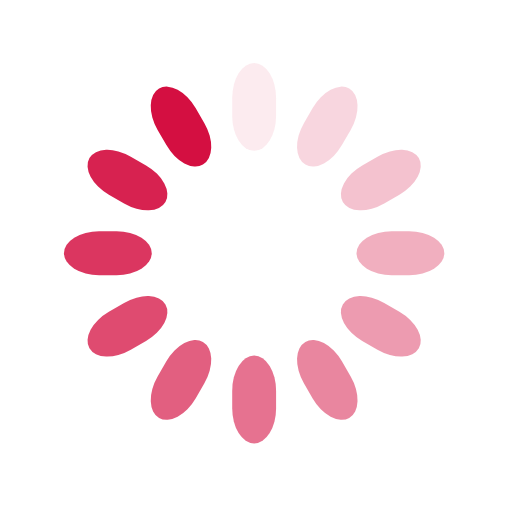
t = 0.00 s
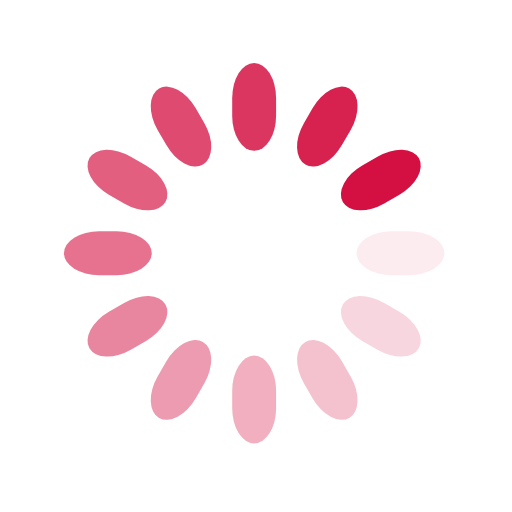
t = 0.25 s
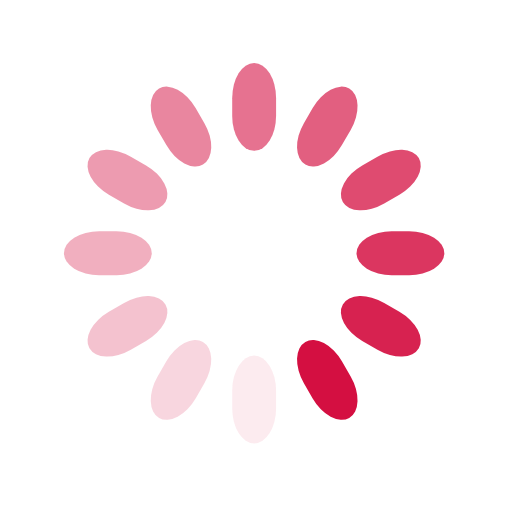
t = 0.50 s
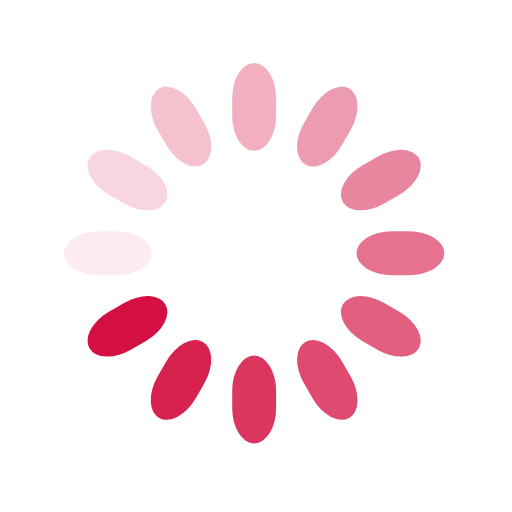
t = 0.75 s

The animated SVG that drew these frames (rendered in a browser with its animation timeline set to each time). Animation: 12 SMIL elements (animate=12); one cycle of 1.00 s, repeats indefinitely.

<?xml version="1.0" encoding="UTF-8" standalone="no"?>
<svg
   xmlns:dc="http://purl.org/dc/elements/1.1/"
   xmlns:cc="http://creativecommons.org/ns#"
   xmlns:rdf="http://www.w3.org/1999/02/22-rdf-syntax-ns#"
   xmlns:svg="http://www.w3.org/2000/svg"
   xmlns="http://www.w3.org/2000/svg"
   xmlns:sodipodi="http://sodipodi.sourceforge.net/DTD/sodipodi-0.dtd"
   xmlns:inkscape="http://www.inkscape.org/namespaces/inkscape"
   class="lds-spinner"
   width="140"
   height="140"
   viewBox="0 0 70 70"
   preserveAspectRatio="xMidYMid"
   version="1.1"
   id="svg50"
   sodipodi:docname="loading.svg"
   inkscape:version="0.92.4 (5da689c313, 2019-01-14)">
  <metadata
     id="metadata56">
    <rdf:RDF>
      <cc:Work
         rdf:about="">
        <dc:format>image/svg+xml</dc:format>
        <dc:type
           rdf:resource="http://purl.org/dc/dcmitype/StillImage" />
        <dc:title></dc:title>
      </cc:Work>
    </rdf:RDF>
  </metadata>
  <defs
     id="defs54" />
  <sodipodi:namedview
     pagecolor="#ffffff"
     bordercolor="#666666"
     borderopacity="1"
     objecttolerance="10"
     gridtolerance="10"
     guidetolerance="10"
     inkscape:pageopacity="0"
     inkscape:pageshadow="2"
     inkscape:window-width="1920"
     inkscape:window-height="1001"
     id="namedview52"
     showgrid="false"
     inkscape:zoom="2.36"
     inkscape:cx="88.59527"
     inkscape:cy="105.73566"
     inkscape:window-x="-9"
     inkscape:window-y="-9"
     inkscape:window-maximized="1"
     inkscape:current-layer="svg50" />
  <g
     id="g4"
     style="fill:#d40f41;fill-opacity:1"
     transform="translate(-15.254237,-15.381356)">
    <rect
       x="47"
       y="24"
       rx="9.3999996"
       ry="4.8000002"
       width="6"
       height="12"
       id="rect2"
       style="fill:#d40f41;fill-opacity:1">
      <animate
         attributeName="opacity"
         values="1;0"
         keyTimes="0;1"
         dur="1s"
         begin="-0.9166666666666666s"
         repeatCount="indefinite" />
    </rect>
  </g>
  <g
     transform="rotate(30,71.07488,13.844528)"
     id="g8"
     style="fill:#d40f41;fill-opacity:1">
    <rect
       x="47"
       y="24"
       rx="9.3999996"
       ry="4.8000002"
       width="6"
       height="12"
       id="rect6"
       style="fill:#d40f41;fill-opacity:1">
      <animate
         attributeName="opacity"
         values="1;0"
         keyTimes="0;1"
         dur="1s"
         begin="-0.8333333333333334s"
         repeatCount="indefinite" />
    </rect>
  </g>
  <g
     transform="rotate(60,55.693526,29.098765)"
     id="g12"
     style="fill:#d40f41;fill-opacity:1">
    <rect
       x="47"
       y="24"
       rx="9.3999996"
       ry="4.8000002"
       width="6"
       height="12"
       id="rect10"
       style="fill:#d40f41;fill-opacity:1">
      <animate
         attributeName="opacity"
         values="1;0"
         keyTimes="0;1"
         dur="1s"
         begin="-0.75s"
         repeatCount="indefinite" />
    </rect>
  </g>
  <g
     transform="rotate(90,50.063559,34.682203)"
     id="g16"
     style="fill:#d40f41;fill-opacity:1">
    <rect
       x="47"
       y="24"
       rx="9.3999996"
       ry="4.8000002"
       width="6"
       height="12"
       id="rect14"
       style="fill:#d40f41;fill-opacity:1">
      <animate
         attributeName="opacity"
         values="1;0"
         keyTimes="0;1"
         dur="1s"
         begin="-0.6666666666666666s"
         repeatCount="indefinite" />
    </rect>
  </g>
  <g
     transform="rotate(120,46.813096,37.905803)"
     id="g20"
     style="fill:#d40f41;fill-opacity:1">
    <rect
       x="47"
       y="24"
       rx="9.3999996"
       ry="4.8000002"
       width="6"
       height="12"
       id="rect18"
       style="fill:#d40f41;fill-opacity:1">
      <animate
         attributeName="opacity"
         values="1;0"
         keyTimes="0;1"
         dur="1s"
         begin="-0.5833333333333334s"
         repeatCount="indefinite" />
    </rect>
  </g>
  <g
     transform="rotate(150,44.433592,40.265642)"
     id="g24"
     style="fill:#d40f41;fill-opacity:1">
    <rect
       x="47"
       y="24"
       rx="9.3999996"
       ry="4.8000002"
       width="6"
       height="12"
       id="rect22"
       style="fill:#d40f41;fill-opacity:1">
      <animate
         attributeName="opacity"
         values="1;0"
         keyTimes="0;1"
         dur="1s"
         begin="-0.5s"
         repeatCount="indefinite" />
    </rect>
  </g>
  <g
     transform="rotate(180,42.372881,42.309322)"
     id="g28"
     style="fill:#d40f41;fill-opacity:1">
    <rect
       x="47"
       y="24"
       rx="9.3999996"
       ry="4.8000002"
       width="6"
       height="12"
       id="rect26"
       style="fill:#d40f41;fill-opacity:1">
      <animate
         attributeName="opacity"
         values="1;0"
         keyTimes="0;1"
         dur="1s"
         begin="-0.4166666666666667s"
         repeatCount="indefinite" />
    </rect>
  </g>
  <g
     transform="rotate(-150,40.31217,44.353002)"
     id="g32"
     style="fill:#d40f41;fill-opacity:1">
    <rect
       x="47"
       y="24"
       rx="9.3999996"
       ry="4.8000002"
       width="6"
       height="12"
       id="rect30"
       style="fill:#d40f41;fill-opacity:1">
      <animate
         attributeName="opacity"
         values="1;0"
         keyTimes="0;1"
         dur="1s"
         begin="-0.3333333333333333s"
         repeatCount="indefinite" />
    </rect>
  </g>
  <g
     transform="rotate(-120,37.932666,46.712841)"
     id="g36"
     style="fill:#d40f41;fill-opacity:1">
    <rect
       x="47"
       y="24"
       rx="9.3999996"
       ry="4.8000002"
       width="6"
       height="12"
       id="rect34"
       style="fill:#d40f41;fill-opacity:1">
      <animate
         attributeName="opacity"
         values="1;0"
         keyTimes="0;1"
         dur="1s"
         begin="-0.25s"
         repeatCount="indefinite" />
    </rect>
  </g>
  <g
     transform="rotate(-90,34.682203,49.936441)"
     id="g40"
     style="fill:#d40f41;fill-opacity:1">
    <rect
       x="47"
       y="24"
       rx="9.3999996"
       ry="4.8000002"
       width="6"
       height="12"
       id="rect38"
       style="fill:#d40f41;fill-opacity:1">
      <animate
         attributeName="opacity"
         values="1;0"
         keyTimes="0;1"
         dur="1s"
         begin="-0.16666666666666666s"
         repeatCount="indefinite" />
    </rect>
  </g>
  <g
     transform="rotate(-60,29.052236,55.519879)"
     id="g44"
     style="fill:#d40f41;fill-opacity:1">
    <rect
       x="47"
       y="24"
       rx="9.3999996"
       ry="4.8000002"
       width="6"
       height="12"
       id="rect42"
       style="fill:#d40f41;fill-opacity:1">
      <animate
         attributeName="opacity"
         values="1;0"
         keyTimes="0;1"
         dur="1s"
         begin="-0.08333333333333333s"
         repeatCount="indefinite" />
    </rect>
  </g>
  <g
     transform="rotate(-30,13.67088,70.774116)"
     id="g48"
     style="fill:#d40f41;fill-opacity:1">
    <rect
       x="47"
       y="24"
       rx="9.3999996"
       ry="4.8000002"
       width="6"
       height="12"
       id="rect46"
       style="fill:#d40f41;fill-opacity:1">
      <animate
         attributeName="opacity"
         values="1;0"
         keyTimes="0;1"
         dur="1s"
         begin="0s"
         repeatCount="indefinite" />
    </rect>
  </g>
</svg>
